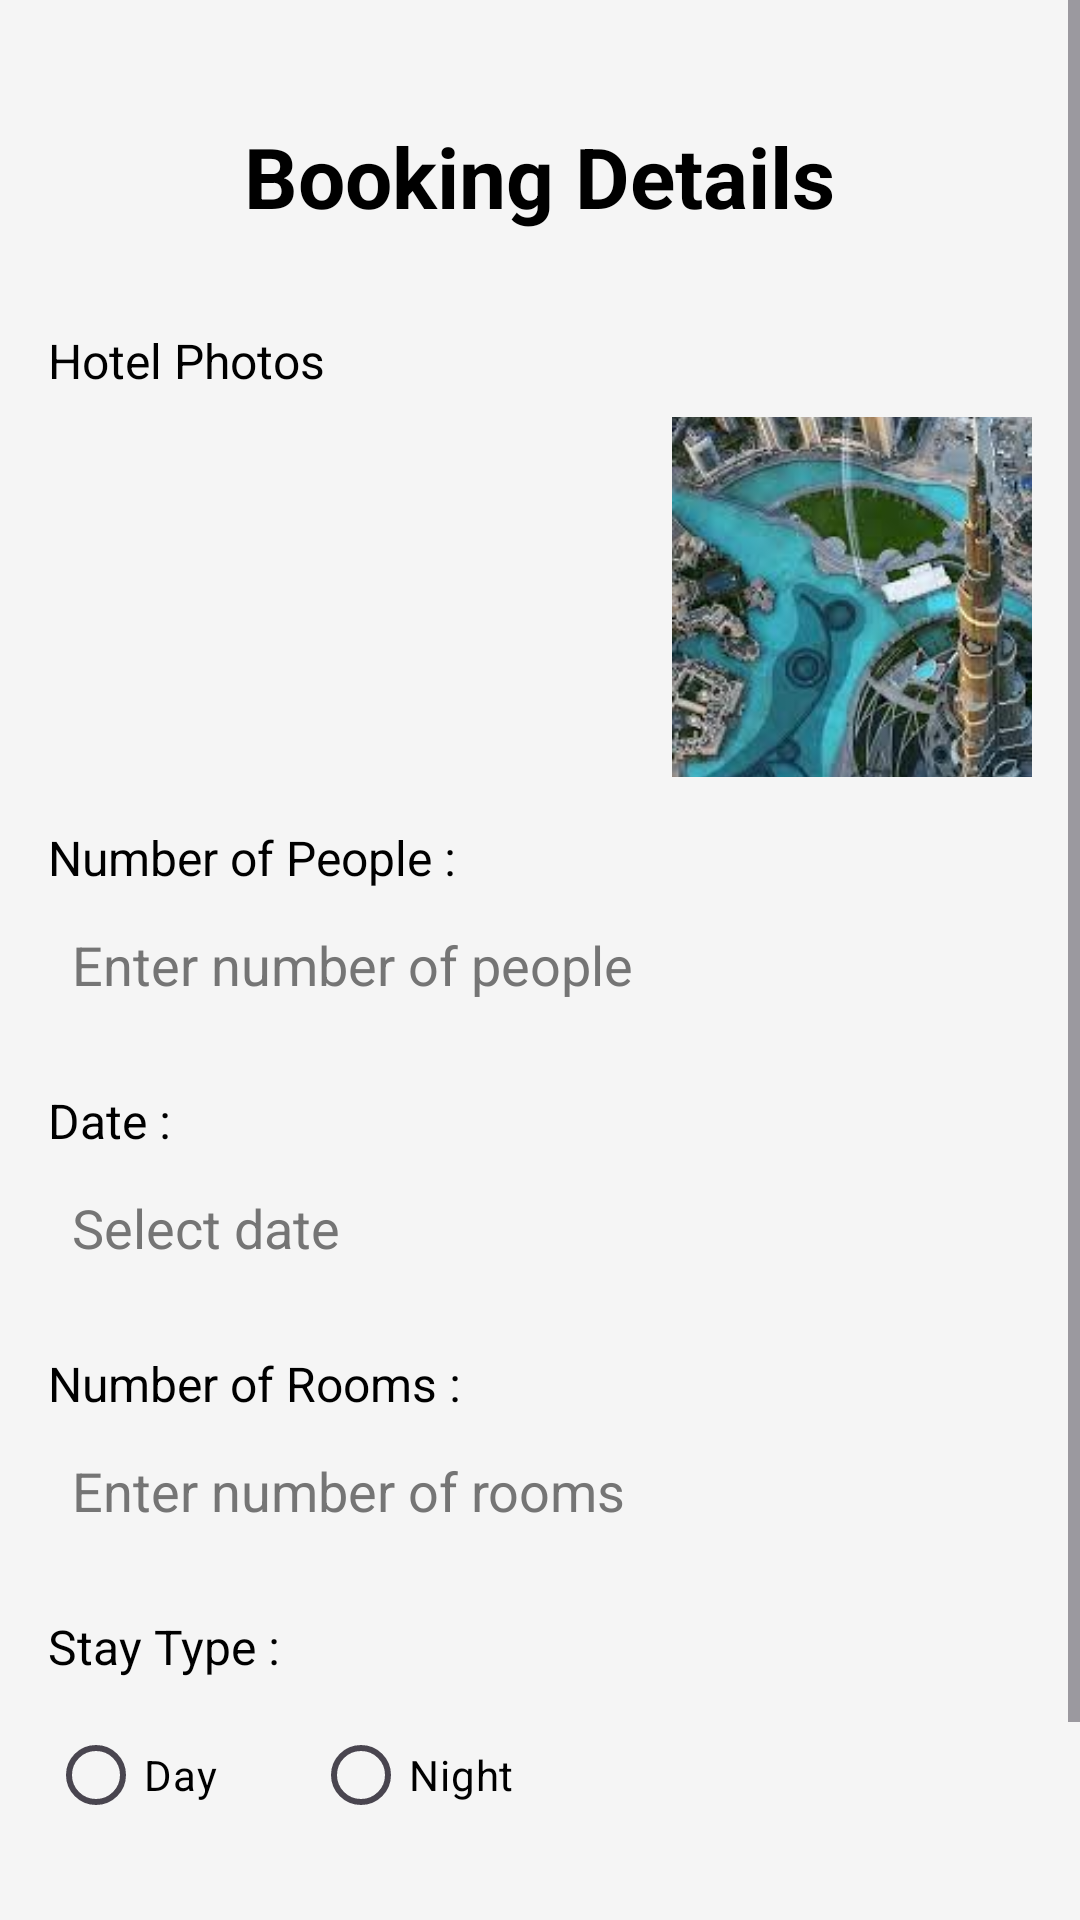

Reconstruct the res/layout file that produces this screen, plus the resources it refers to.
<!-- AndroidManifest.xml: application theme Theme.MyApplication_MadLab02 -->
<!-- res/layout/avtivity_booking.xml -->
<?xml version="1.0" encoding="utf-8"?>
<ScrollView xmlns:android="http://schemas.android.com/apk/res/android"
    android:layout_width="match_parent"
    android:layout_height="match_parent"
    android:background="#F5F5F5">

    <LinearLayout
        android:layout_width="match_parent"
        android:layout_height="wrap_content"
        android:orientation="vertical"
        android:padding="16dp">


        <TextView
            android:id="@+id/bookingTitle"
            android:layout_width="wrap_content"
            android:layout_height="wrap_content"
            android:text="Booking Details"
            android:textColor="#000000"
            android:textSize="28sp"
            android:textStyle="bold"
            android:layout_gravity="center"
            android:layout_marginTop="24dp"
            android:layout_marginBottom="16dp" />


        <TextView
            android:layout_width="wrap_content"
            android:layout_height="wrap_content"
            android:text="Hotel Photos"
            android:textColor="#000000"
            android:textSize="16sp"
            android:layout_marginTop="16dp" />

        <HorizontalScrollView
            android:layout_width="match_parent"
            android:layout_height="120dp"
            android:layout_marginTop="8dp"
            android:scrollbars="none">

            <LinearLayout
                android:layout_width="wrap_content"
                android:layout_height="match_parent"
                android:orientation="horizontal">

                <ImageView
                    android:layout_width="200dp"
                    android:layout_height="match_parent"
                    android:src="@drawable/sample_hotel"
                    android:scaleType="centerCrop"
                    android:layout_marginEnd="8dp" />

                <ImageView
                    android:layout_width="200dp"
                    android:layout_height="match_parent"
                    android:layout_marginEnd="8dp"
                    android:scaleType="centerCrop"
                    android:src="@drawable/hotel02" />

                <ImageView
                    android:layout_width="200dp"
                    android:layout_height="match_parent"
                    android:src="@drawable/hotel03"
                    android:scaleType="centerCrop" />

            </LinearLayout>
        </HorizontalScrollView>


        <TextView
            android:layout_width="wrap_content"
            android:layout_height="wrap_content"
            android:text="Number of People :"
            android:textColor="#000000"
            android:textSize="16sp"
            android:layout_marginTop="16dp" />

        <EditText
            android:id="@+id/peopleInput"
            android:layout_width="match_parent"
            android:layout_height="50dp"
            android:hint="Enter number of people"
            android:inputType="number"
            android:background="@android:color/transparent"
            android:paddingStart="8dp"
            android:textColor="#000000"
            android:textColorHint="#757575" />


        <TextView
            android:layout_width="wrap_content"
            android:layout_height="wrap_content"
            android:text="Date :"
            android:textColor="#000000"
            android:textSize="16sp"
            android:layout_marginTop="16dp" />

        <EditText
            android:id="@+id/dateInput"
            android:layout_width="match_parent"
            android:layout_height="50dp"
            android:hint="Select date"
            android:focusable="false"
            android:clickable="true"
            android:inputType="date"
            android:background="@android:color/transparent"
            android:paddingStart="8dp"
            android:textColor="#000000"
            android:textColorHint="#757575" />


        <TextView
            android:layout_width="wrap_content"
            android:layout_height="wrap_content"
            android:text="Number of Rooms :"
            android:textColor="#000000"
            android:textSize="16sp"
            android:layout_marginTop="16dp" />

        <EditText
            android:id="@+id/roomsInput"
            android:layout_width="match_parent"
            android:layout_height="50dp"
            android:hint="Enter number of rooms"
            android:inputType="number"
            android:background="@android:color/transparent"
            android:paddingStart="8dp"
            android:textColor="#000000"
            android:textColorHint="#757575" />


        <TextView
            android:layout_width="wrap_content"
            android:layout_height="wrap_content"
            android:text="Stay Type :"
            android:textColor="#000000"
            android:textSize="16sp"
            android:layout_marginTop="16dp" />

        <RadioGroup
            android:id="@+id/stayTypeGroup"
            android:layout_width="match_parent"
            android:layout_height="wrap_content"
            android:orientation="horizontal"
            android:layout_marginTop="8dp">

            <RadioButton
                android:id="@+id/dayStay"
                android:layout_width="wrap_content"
                android:layout_height="wrap_content"
                android:text="Day"
                android:textColor="#000000" />

            <RadioButton
                android:id="@+id/nightStay"
                android:layout_width="wrap_content"
                android:layout_height="wrap_content"
                android:text="Night"
                android:textColor="#000000"
                android:layout_marginStart="32dp" />
        </RadioGroup>


        <Button
            android:id="@+id/bookingConfirmButton"
            android:layout_width="match_parent"
            android:layout_height="50dp"
            android:text="Booking Confirmation"
            android:textColor="#FFFFFF"
            android:backgroundTint="#1565C0"
            android:textAllCaps="false"
            android:layout_marginTop="32dp" />

    </LinearLayout>
</ScrollView>
<!-- resources referenced by this layout -->
<resources>
  <!-- drawable hotel02: jpeg bitmap (drawable, 15437 bytes) -->
  <!-- drawable hotel03: jpeg bitmap (drawable, 8891 bytes) -->
  <style name="Theme.MyApplication_MadLab02" parent="Base.Theme.MyApplication_MadLab02" />
  <style name="Base.Theme.MyApplication_MadLab02" parent="Theme.Material3.DayNight.NoActionBar">
          
          
      </style>
</resources>
